The GitHub repository syedowaisi/elpv-pred contains a labelled image folder "processed_data" with 4 categories: functional, mild, moderate, severe. Examples follow, each with its label.

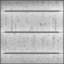
Label: functional

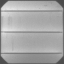
Label: mild

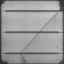
Label: severe

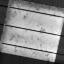
Label: moderate

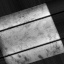
Label: moderate

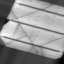
Label: severe
